Run: headless pygame with SDL's dummy video driver; simulated clock (each Clock.tick advances the game by its frame time, no real sleeping); random seed 0; keys injected as events and as key.get_pressed() state; no mouse input.
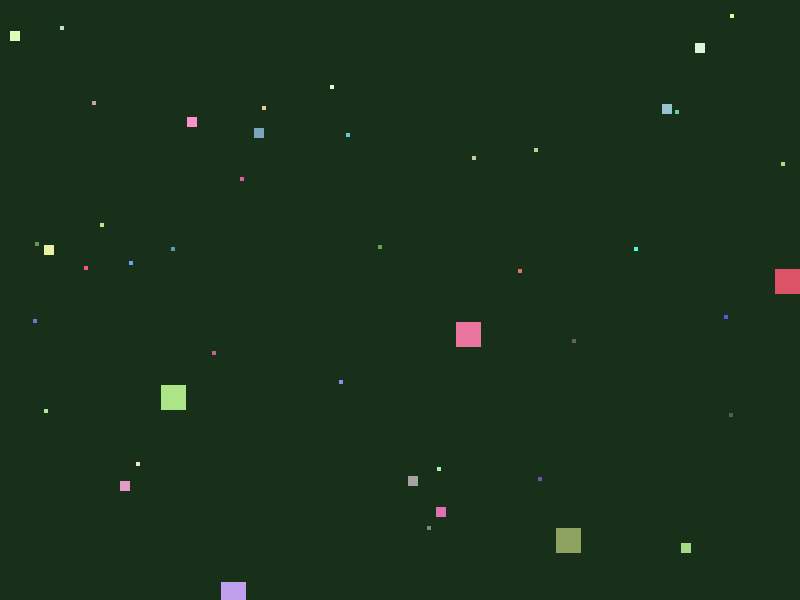
Frame 1 of 4 · flips 1–60 · no input
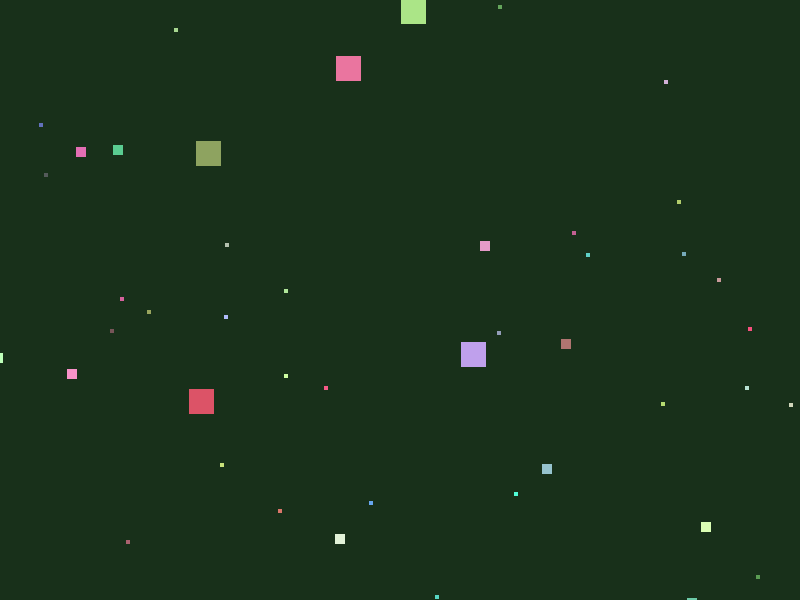
Frame 2 of 4 · flips 61–180 · tapped SPACE, RETURN · held RIGHT (→), D
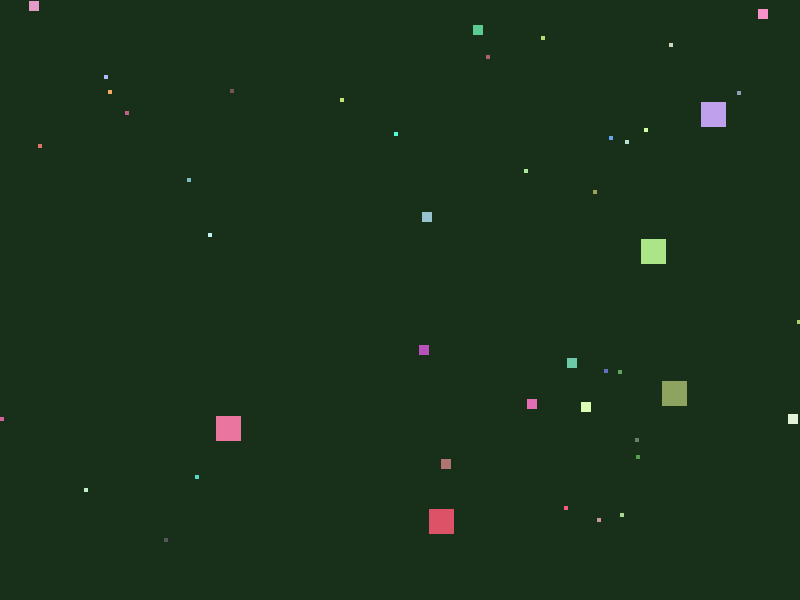
Frame 3 of 4 · flips 181–300 · held DOWN (↓), S
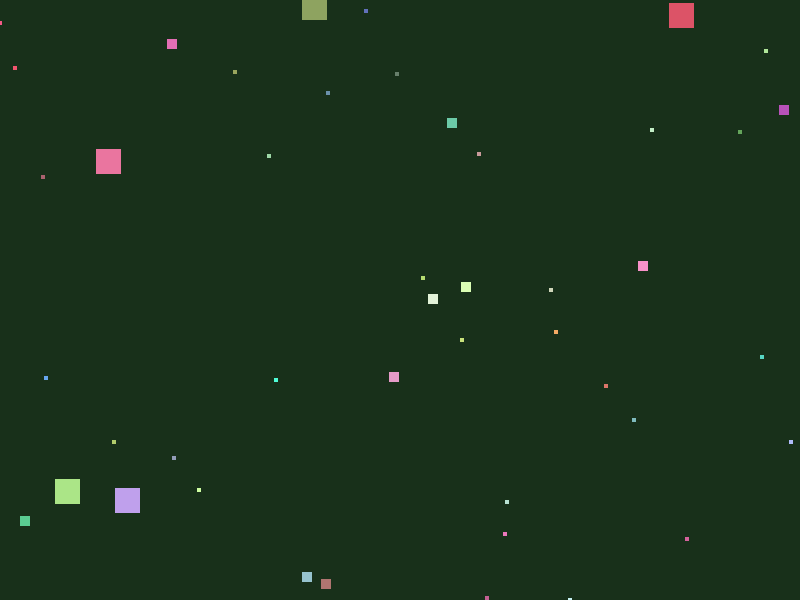
Frame 4 of 4 · flips 301–420 · held LEFT (←), A, UP (↑), W

The pygame program that drew these frames:

import math
import random
import sys
import pygame

# Constants
WINDOW_WIDTH = 800
WINDOW_HEIGHT = 600
BACKGROUND_COLOR = [random.randint(0, 50) for x in range(3)]
FPS = 60
SQUARE_COUNT = 45 # Total of 5 + 10 + 30 from Q1 with their respective pixels

class Square:
    def __init__(self, initial_size) -> None:
        self.size = initial_size
        self.original_size = initial_size
        
        self.x = random.randint(0, WINDOW_WIDTH - self.size)
        self.y = random.randint(0, WINDOW_HEIGHT - self.size)

        self.life = random.randint(FPS * 2, FPS * 6)

        self.max_speed = 3
        self.vx = random.choice([-1, 1]) * random.randint(1, self.max_speed)
        self.vy = random.choice([-1, 1]) * random.randint(1, self.max_speed)
        
        self.color = (
            random.randint(80, 255),
            random.randint(80, 255),
            random.randint(80, 255),
        )
        self.alive = True
        
    def check_collision(self, other: "Square") -> bool:
        my_rect = pygame.Rect(self.x, self.y, self.size, self.size)
        other_rect = pygame.Rect(other.x, other.y, other.size, other.size)
        return my_rect.colliderect(other_rect)
    
    def update(self) -> None:
        self.x += self.vx
        self.y += self.vy

        if self.x > WINDOW_WIDTH:
            self.x = -self.size
        elif self.x < -self.size:
            self.x = WINDOW_WIDTH
            
        if self.y > WINDOW_HEIGHT:
            self.y = -self.size
        elif self.y < -self.size:
            self.y = WINDOW_HEIGHT

    def draw(self, surface: pygame.Surface) -> None:
        pygame.draw.rect(surface, self.color, (self.x, self.y, self.size, self.size))

def main() -> None:
    pygame.init()
    screen = pygame.display.set_mode((WINDOW_WIDTH, WINDOW_HEIGHT))
    pygame.display.set_caption("Exercise 5")
    clock = pygame.time.Clock()

    squares = []
    configs = [(5, 25), (10, 10), (30, 4)] # the pixels from Q1
    for count, size in configs:
        for _ in range(count):
            squares.append(Square(size))

    running = True
    while running:
        for event in pygame.event.get():
            if event.type == pygame.QUIT:
                running = False

        screen.fill(BACKGROUND_COLOR)
        

        for i in range(len(squares)):
            for j in range(len(squares)):
                
                s1 = squares[i]
                s2 = squares[j]
                
                if s1.alive and s2.alive:
                    if s1.check_collision(s2):
                        if s1.size > s2.size:
                            s2.alive = False 
                        elif s2.size > s1.size:
                            s1.alive = False 

        for i in range(len(squares)):
            if not squares[i].alive:
                squares[i] = Square(squares[i].original_size)
            
            squares[i].update()
            squares[i].draw(screen)


        pygame.display.flip()
        clock.tick(FPS)

    pygame.quit()
    sys.exit()

if __name__ == "__main__":
    main()
    
